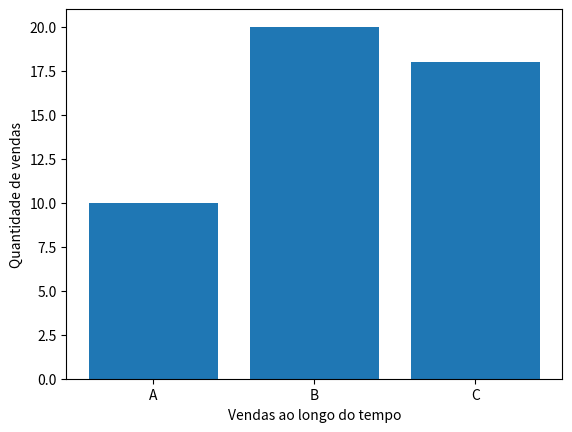

This figure's Python source: (Note: this script raises an exception after producing the figure.)
""" Questão 1 (50 pontos): Manipulação e visualização de dados com Pandas, Numpy e Matplotlib

Suponha que você recebeu um conjunto de dados em formato CSV contendo informações sobre as vendas de produtos de uma empresa. O arquivo CSV possui as seguintes colunas: 'Data', 'Produto', 'Quantidade' e 'Preço Unitário'. Sua tarefa é analisar e visualizar esses dados usando as bibliotecas Pandas, Numpy e Matplotlib.

a) Leia o arquivo CSV e armazene os dados em um DataFrame do Pandas (10 pontos);
b) Calcule e exiba a média, mediana e desvio padrão da quantidade vendida e do preço unitário dos produtos (10 pontos);
c) Crie um gráfico de barras mostrando o total de vendas de cada produto (15 pontos);
d) Crie um gráfico de linha mostrando a evolução das vendas ao longo do tempo (15 pontos). """


import pandas as pd
import numpy as np
import matplotlib.pyplot as plt

def analisar_vendas(df):
    quantidade = df['Quantidade']
    data = pd.to_datetime(df['Data'])
    produto = df['Produto']
    precoUnitario = df['Preço Unitário']

    mediaqt = np.mean(quantidade)
    medianaqt = np.median(quantidade)
    desvioqt = np.std(quantidade)

    mediapc = np.mean(precoUnitario)
    medianapc = np.median(precoUnitario)
    desviopc = np.std(precoUnitario)

    print(f'Média de quantidade: {mediaqt}\n'
          f'Mediana de quantidade: {medianaqt}\n'
          f'Desvio padrão de quantidade: {desvioqt}\n'
          f'Média de preço unitário: {mediapc}\n'
          f'Mediana de preço unitário: {medianapc}\n'
          f'Desvio padrão de preço unitário: {desviopc}\n')

    plt.ylabel("Total de vendas")
    plt.xlabel("Produtos")
    plt.bar(produto, quantidade)
    plt.show()

    vendas_por_data = df.groupby('Data')['Quantidade'].sum().reset_index()
    vendas_por_data['Data'] = pd.to_datetime(vendas_por_data['Data'])

    plt.ylabel("Quantidade de vendas")
    plt.xlabel("Vendas ao longo do tempo")
    plt.plot(vendas_por_data['Data'], vendas_por_data['Quantidade'])
    plt.show()

# Exemplo de DataFrame fictício
data = {'Produto': ['A', 'B', 'C', 'A', 'B', 'C'],
        'Quantidade': [10, 15, 12, 8, 20, 18],
        'Data': ['2023-04-01', '2023-04-01', '2023-04-01', '2023-04-02', '2023-04-02', '2023-04-02'],
        'Preço Unitário': [100, 150, 120, 100, 150, 120]}

df_teste = pd.DataFrame(data)
analisar_vendas(df_teste)

